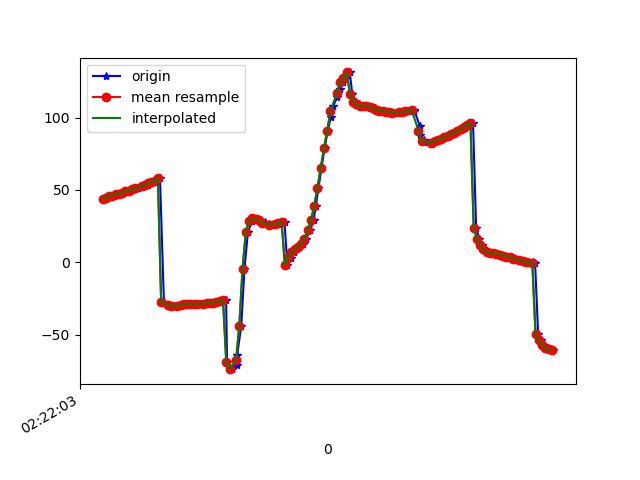

Values plotted in this chart, from the file beside it:
1617848524062, 544167612419997, 43.58719, 24.770947, -27.107174
1617848524076, 544167631650767, 44.53, 26.19, -27.83
1617848524090, 544167650881537, 44.73, 26.44, -28.06
1617848524113, 544167670112307, 45.86, 27.75, -28.26
1617848524131, 544167689343077, 46.11, 27.81, -28.47
1617848524147, 544167708573847, 47.03, 28.57, -28.3
1617848524166, 544167727804617, 47.48, 28.71, -28.66
1617848524185, 544167747035387, 47.98, 28.91, -28.49
1617848524203, 544167766266157, 49.12, 30.06, -29.39
1617848524225, 544167785496927, 49.42, 30.08, -29.27
1617848524243, 544167804727697, 50.3, 30.95, -28.93
1617848524259, 544167823958467, 50.75, 31.31, -29.76
1617848524279, 544167843189237, 51.1, 31.58, -29.56
1617848524302, 544167862420007, 52.35, 33.01, -29.44
1617848524319, 544167881650777, 52.79, 33.23, -30
1617848524338, 544167900881547, 53.26, 33.56, -29.6
1617848524357, 544167920112317, 54.79, 35.15, -30.18
1617848524374, 544167939343087, 55.5, 35.61, -30.49
1617848524396, 544167958573857, 56.24, 36.28, -29.97
1617848524413, 544167977804627, 57.96, 37.84, -30.39
1617848524437, 544167997035397, -27.6, 33, -23.69
1617848524460, 544168016266167, -29.3, 35.9, -27.34
1617848524481, 544168035496937, -30.72, 39, -30.54
1617848524499, 544168054854496, -30.34, 39.25, -30.69
1617848524538, 544168074085266, -29.95, 39.46, -30.85
1617848524541, 544168093316036, -29.6, 39.58, -30.97
1617848524560, 544168112546806, -29.27, 39.59, -31.08
1617848524566, 544168131777576, -28.97, 39.52, -31.16
1617848524596, 544168151008346, -28.79, 39.44, -31.08
1617848524613, 544168170239116, -28.82, 39.3, -30.75
1617848524630, 544168189469886, -28.95, 39.11, -30.28
1617848524657, 544168208700656, -29.04, 38.97, -29.79
1617848524659, 544168227931426, -28.94, 38.94, -29.37
1617848524687, 544168247162196, -28.68, 38.97, -29.06
1617848524713, 544168266392966, -28.41, 38.98, -28.75
1617848524726, 544168285623736, -28.13, 39.01, -28.48
1617848524747, 544168304854506, -27.78, 39.38, -28.36
1617848524763, 544168324085276, -27.26, 40.52, -28.65
1617848524783, 544168343316046, -26.69, 42.58, -29.33
1617848524819, 544168362546816, -26.1, 45.57, -30.38
1617848524825, 544168381777586, -68.74, 45.69, -37.1
1617848524853, 544168401008356, -73.84, 53.64, -35.14
1617848524857, 544168420239126, -73.72, 59.23, -37.82
1617848524884, 544168439469896, -71.2, 65.01, -43.36
1617848524887, 544168458700666, -64.13, 71.16, -54.12
1617848524912, 544168477931436, -43.98, 76.57, -78.74
1617848524932, 544168497162206, -4.448, 77.03, -123.6
1617848524953, 544168516392976, 20.88, 71.01, -155.1
1617848524979, 544168535623746, 28.68, 64.49, -169.6
1617848524983, 544168554854516, 30.27, 60.49, -178.1
1617848525018, 544168574085286, 29.87, 58.42, 175.5
1617848525021, 544168593316056, 28.92, 56.95, 170.1
1617848525055, 544168612546826, 27.9, 55.81, 165.6
1617848525058, 544168631777596, 27.02, 54.74, 162.4
1617848525081, 544168651008366, 26.25, 53.33, 160.8
1617848525098, 544168670239136, 25.98, 52.05, 160.4
1617848525120, 544168689469906, 26.22, 51.33, 160.3
1617848525138, 544168708700676, 26.62, 50.7, 160.6
1617848525157, 544168727931446, 26.98, 49.22, 161.9
1617848525178, 544168747162216, 27.66, 46.54, 165.2
1617848525195, 544168766392986, -1.755, 47.33, -161.2
... 85 more rows
